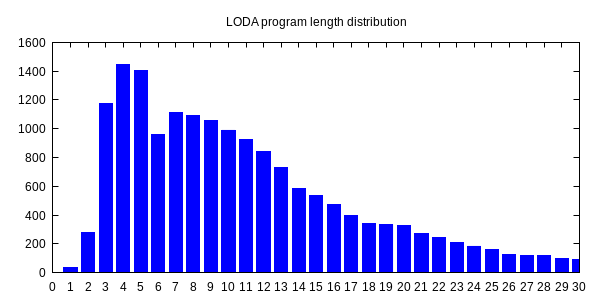

The table this chart was drawn from, first rows:
0, 1
1, 36
2, 282
3, 1173
4, 1446
5, 1407
6, 958
7, 1116
8, 1093
9, 1058
10, 991
11, 925
12, 839
13, 730
14, 585
15, 535
16, 471
17, 395
18, 338
19, 334
20, 326
21, 274
22, 245
23, 208
24, 185
25, 158
26, 127
27, 119
28, 118
29, 100
30, 93
31, 100
32, 70
33, 61
34, 69
35, 56
36, 47
37, 32
38, 47
39, 33
40, 43
41, 38
42, 52
43, 55
44, 28
45, 26
46, 46
47, 33
48, 32
49, 31
50, 26
51, 27
52, 23
53, 22
54, 21
55, 35
56, 17
57, 15
58, 20
59, 11
60, 12
... 37 more rows
